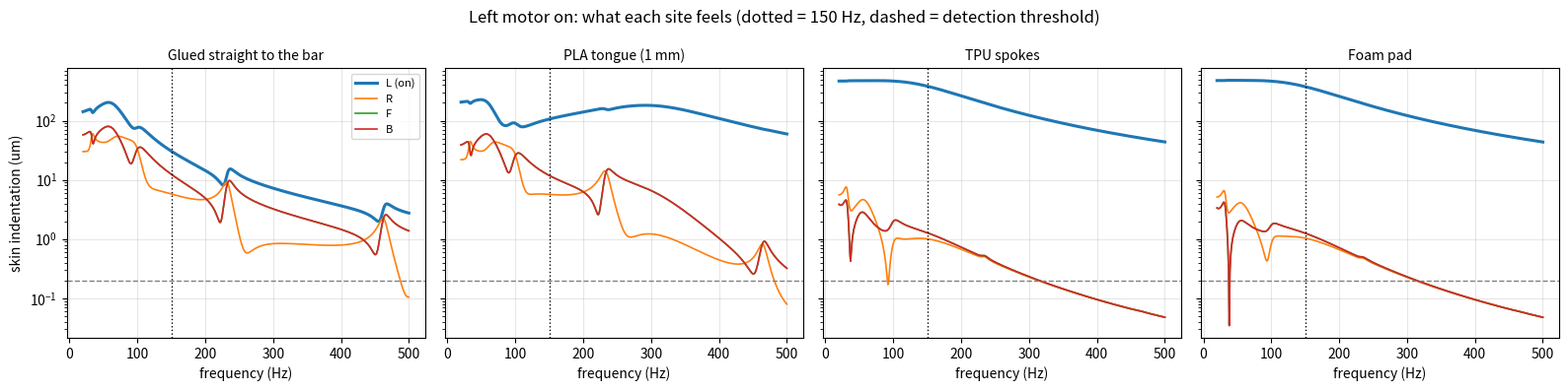
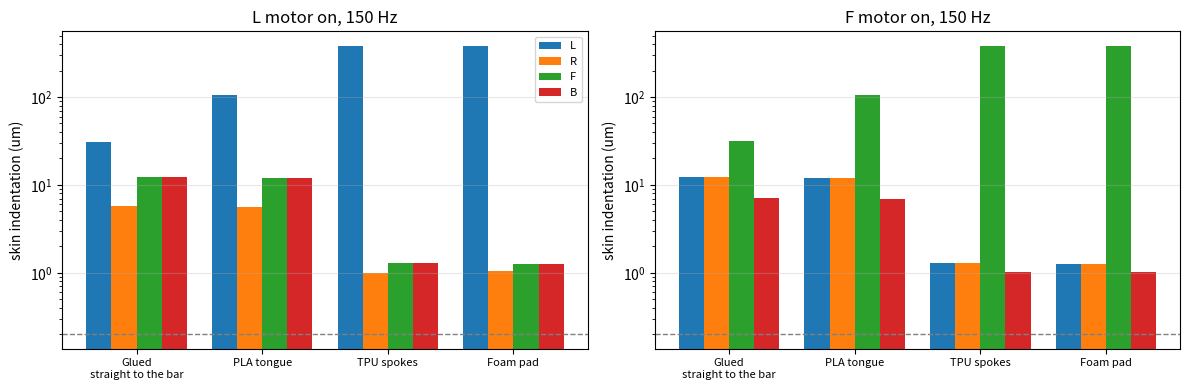
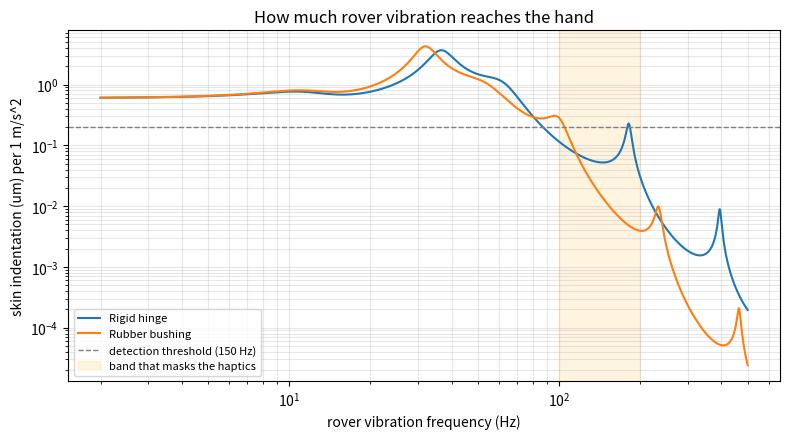
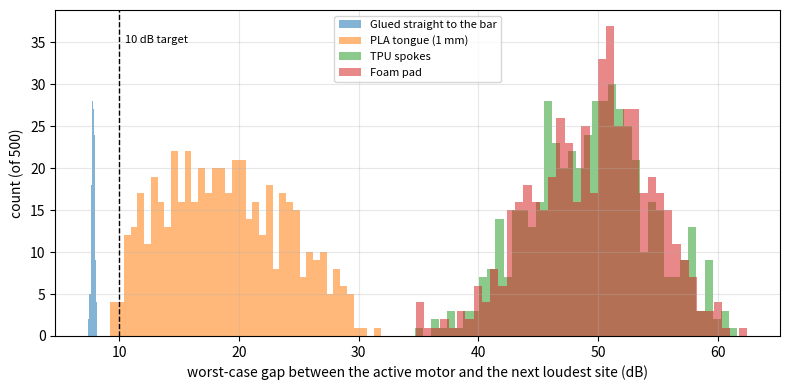

Source code (Python) for these figures, in order:
"""Vibration model of the haptic grip: can the hand tell the four motors apart,
and how much of the rover's own vibration reaches the hand?

    python grip_vibration_sim.py [out_dir]

A linear frequency-domain model (mass-spring-damper network + beam elements),
solved as  (K(1 + i*eta) + i*w*C - w^2 M) X = F  at each frequency.

Parts (all motion is in one direction, normal to the skin):
  - Rod: 1 m aluminium tube, 16 x 1 mm, 10 Euler-Bernoulli beam elements.
    Bottom end on the rover through the mount (rigid hinge or rubber bushing),
    free to pivot. Top end pinned to the grip.
  - Grip bar: rigid body (its first bending mode is ~5 kHz, far above 150 Hz),
    3 DOF: up/down, pitch (tilting along its length), roll (across it).
  - 4 coin motors, each a small mass on its mount (glued rigid / PLA tongue /
    soft TPU spokes / foam), at L, R (top, either end) and F, B (front, back).
  - Hand: one rigid mass on the arm (spring-damper to the body). Skin is a
    spring-damper between the hand and each motor, plus 8 contact patches
    between the hand and the rest of the bar.

What the person feels at a motor site = skin indentation = motor motion minus
hand motion.

Every number marked ASSUMED is an estimate: order-of-magnitude values from the
haptics / biomechanics literature or typical part data, not measurements.
The sensitivity run varies them to see whether the conclusions survive.

Not modelled (limitations): vibration spreading through the skin itself, the
rotating (2-axis) nature of the ERM force, the rod's angle, nonlinear foam,
grip force changes. Linear and one-axis: treat results as comparisons between
designs, not exact predictions. The eyes-shut test is still the real check.
"""
import sys
from pathlib import Path

import numpy as np

rng = np.random.default_rng(1)

# ------------------------------------------------------------------ geometry
# Grip (revised): 110 mm long, 34 x 28 mm oval. Motor centres (x along the
# bar, y forward, z up), metres. L/R 66 mm apart so they stay under an
# 80 mm-wide hand.
SITES = {'L': (-0.033, 0.0), 'R': (0.033, 0.0), 'F': (0.0, 0.017), 'B': (0.0, -0.017)}
NAMES = list(SITES)
GRIP_LEN = 0.110

# ------------------------------------------------------------------ parts
F_MOTOR = 0.55        # N, ASSUMED: 10 mm coin ERM ~1 G on a 100 g sled at 12000 rpm,
                      # scaled by (9000/12000)^2 for this module's 9000 rpm
F_HZ = 9000 / 60      # 150 Hz
M_MOTOR = 1.3e-3      # kg, ASSUMED: ~1.0 g motor + ~0.3 g of cup/tongue that moves with it

M_BAR = 0.040         # kg, ASSUMED: printed PLA shell ~33 g + switch, wires
I_PITCH = M_BAR * GRIP_LEN ** 2 / 12
I_ROLL = M_BAR * (0.017 ** 2 + 0.014 ** 2) / 2

ROD = dict(E=70e9, rho=2700.0, od=0.016, id=0.014, L=1.0, n=10, eta=0.02)

M_HAND = 0.45         # kg, ASSUMED effective hand mass
K_ARM, C_ARM = 3000.0, 30.0       # ASSUMED hand-arm support: ~13 Hz, well damped
K_SKIN, C_SKIN = 1000.0, 1.5      # per motor contact, ASSUMED (finger/palm pad impedance)
K_PAD, C_PAD = 600.0, 1.0         # per bar contact patch, ASSUMED
PADS = [(x, y) for x in (-0.045, -0.015, 0.015, 0.045) for y in (0.012, -0.012)]

# Motor mounts: stiffness k (N/m) and loss factor eta (material damping).
MOUNTS = {
    'Glued straight to the bar': dict(k=1e7, eta=0.02),
    'PLA tongue (1 mm)': dict(k=3900.0, eta=0.03),     # cantilever calc, PLA E = 3.5 GPa
    'TPU spokes': dict(k=180.0, eta=0.10),             # 3 spokes 6 x 2 x 0.6 mm, TPU E ~30 MPa
    'Foam pad': dict(k=150.0, eta=0.30),               # EVA / foam tape, ASSUMED
}

DETECT_UM = 0.2       # skin indentation (um) just detectable at ~150 Hz, ASSUMED
                      # (Pacinian threshold, roughly 0.1-0.3 um for a ~1 cm contact)

# Rover mount options for the rod's bottom end.
ROVER_MOUNTS = {
    'Rigid hinge': dict(k=1e8, eta=0.02),
    'Rubber bushing': dict(k=4.0e3, eta=0.25),   # ASSUMED soft rubber grommet
}


# ------------------------------------------------------------------ model build
class Model:
    def __init__(self, mount, rover_mount, p=None):
        p = dict(dict(k_skin=K_SKIN, c_skin=C_SKIN, k_pad=K_PAD, c_pad=C_PAD,
                      m_hand=M_HAND, k_arm=K_ARM, c_arm=C_ARM, m_motor=M_MOTOR), **(p or {}))
        n_rod = ROD['n'] + 1
        self.i_rod = lambda node, dof: 2 * node + dof           # dof 0 = w, 1 = slope
        o = 2 * n_rod
        self.i_bar = {'z': o, 'pitch': o + 1, 'roll': o + 2}
        self.i_mot = {nm: o + 3 + k for k, nm in enumerate(NAMES)}
        self.i_hand = o + 7
        n = o + 8
        K = np.zeros((n, n)); Kh = np.zeros((n, n)); C = np.zeros((n, n)); M = np.zeros((n, n))

        # Rod: Euler-Bernoulli elements with consistent mass. Hysteretic damping.
        E, rho, L = ROD['E'], ROD['rho'], ROD['L'] / ROD['n']
        I = np.pi / 64 * (ROD['od'] ** 4 - ROD['id'] ** 4)
        A = np.pi / 4 * (ROD['od'] ** 2 - ROD['id'] ** 2)
        ke = E * I / L ** 3 * np.array([[12, 6 * L, -12, 6 * L], [6 * L, 4 * L * L, -6 * L, 2 * L * L],
                                        [-12, -6 * L, 12, -6 * L], [6 * L, 2 * L * L, -6 * L, 4 * L * L]])
        me = rho * A * L / 420 * np.array([[156, 22 * L, 54, -13 * L], [22 * L, 4 * L * L, 13 * L, -3 * L * L],
                                           [54, 13 * L, 156, -22 * L], [-13 * L, -3 * L * L, -22 * L, 4 * L * L]])
        for e in range(ROD['n']):
            idx = [2 * e, 2 * e + 1, 2 * e + 2, 2 * e + 3]
            K[np.ix_(idx, idx)] += ke; Kh[np.ix_(idx, idx)] += ROD['eta'] * ke
            M[np.ix_(idx, idx)] += me

        def spring(a, b, k, c=0.0, eta=0.0):
            """Spring between two linear combinations of DOFs: a, b = {dof: weight}."""
            v = np.zeros(n)
            for d, w in a.items(): v[d] += w
            for d, w in (b or {}).items(): v[d] -= w
            outer = np.outer(v, v)
            K[:] += k * outer; Kh[:] += k * eta * outer; C[:] += c * outer

        # Rover mount: bottom node to the (moving) ground. Hinge: slope free.
        rm = ROVER_MOUNTS[rover_mount]
        self.k_base, self.eta_base = rm['k'], rm['eta']
        spring({self.i_rod(0, 0): 1}, None, rm['k'], eta=rm['eta'])

        # Grip bar rigid body, pinned to the rod's top node at its centre.
        b = self.i_bar
        M[b['z'], b['z']] += M_BAR; M[b['pitch'], b['pitch']] += I_PITCH; M[b['roll'], b['roll']] += I_ROLL
        spring({self.i_rod(ROD['n'], 0): 1}, {b['z']: 1}, 1e7)

        def bar_point(x, y):
            return {b['z']: 1.0, b['pitch']: x, b['roll']: y}

        mt = MOUNTS[mount]
        h = self.i_hand
        M[h, h] += p['m_hand']
        spring({h: 1}, None, p['k_arm'], c=p['c_arm'])
        for nm, (x, y) in SITES.items():
            m = self.i_mot[nm]
            M[m, m] += p['m_motor']
            spring({m: 1}, bar_point(x, y), mt['k'], eta=mt['eta'])         # mount
            spring({m: 1}, {h: 1}, p['k_skin'], c=p['c_skin'])             # skin over motor
        for x, y in PADS:
            spring(bar_point(x, y), {h: 1}, p['k_pad'], c=p['c_pad'])      # rest of the hand

        self.K, self.Kh, self.C, self.M, self.n = K, Kh, C, M, n

    def solve(self, f, force=None, base=0.0):
        """Complex amplitudes at frequency f. force = {dof: N}; base = rover displacement (m)."""
        w = 2 * np.pi * f
        A = self.K + 1j * self.Kh + 1j * w * self.C - w * w * self.M
        F = np.zeros(self.n, complex)
        for d, v in (force or {}).items(): F[d] += v
        F[self.i_rod(0, 0)] += self.k_base * (1 + 1j * self.eta_base) * base
        return np.linalg.solve(A, F)

    def skin(self, X):
        """Skin indentation amplitude (m) at each motor site."""
        return {nm: abs(X[self.i_mot[nm]] - X[self.i_hand]) for nm in NAMES}


def db(r):
    return 20 * np.log10(r)


# ------------------------------------------------------------------ experiments
def crosstalk(mount, f=F_HZ, p=None, rover='Rubber bushing'):
    """For each active motor: indentation at all four sites (um)."""
    m = Model(mount, rover, p)
    out = {}
    for act in NAMES:
        X = m.solve(f, {m.i_mot[act]: F_MOTOR})
        out[act] = {k: v * 1e6 for k, v in m.skin(X).items()}
    return out


def worst_separation(ct):
    """Smallest gap (dB) between the active site and the loudest other site."""
    return min(db(ct[a][a] / max(v for k, v in ct[a].items() if k != a)) for a in NAMES)


def main(out_dir):
    out_dir = Path(out_dir); out_dir.mkdir(parents=True, exist_ok=True)
    import matplotlib; matplotlib.use('Agg')
    import matplotlib.pyplot as plt

    print(f'Motor: {F_HZ:.0f} Hz, force {F_MOTOR} N (assumed). Detection threshold ~{DETECT_UM} um.\n')

    # 1. Crosstalk at 150 Hz for each mount
    results = {}
    for mount in MOUNTS:
        ct = crosstalk(mount); results[mount] = ct
        print(f'== {mount}')
        print('   active ->  ' + '  '.join(f'{k:>8}' for k in NAMES) + '   (skin indentation, um)')
        for a in NAMES:
            print(f'   {a:>6}   ' + '  '.join(f'{ct[a][k]:8.2f}' for k in NAMES)
                  + f'    gap to next loudest {db(ct[a][a] / max(v for k, v in ct[a].items() if k != a)):5.1f} dB')
        print(f'   worst-case gap: {worst_separation(ct):.1f} dB\n')

    # 2. Sensitivity: vary every assumed hand / material number at random
    print('== Sensitivity (500 random variations of the assumed numbers, factor 0.5x-2x each)')
    sens = {}
    for mount in MOUNTS:
        gaps = []
        for _ in range(500):
            s = lambda: float(np.exp(rng.uniform(np.log(0.5), np.log(2.0))))
            p = dict(k_skin=K_SKIN * s(), c_skin=C_SKIN * s(), k_pad=K_PAD * s(), c_pad=C_PAD * s(),
                     m_hand=M_HAND * s(), k_arm=K_ARM * s(), c_arm=C_ARM * s(), m_motor=M_MOTOR * s())
            saved = dict(MOUNTS[mount]); MOUNTS[mount]['k'] *= s()
            gaps.append(worst_separation(crosstalk(mount, p=p)))
            MOUNTS[mount].update(saved)
        gaps = np.array(gaps); sens[mount] = gaps
        print(f'   {mount:28s} worst-case gap: median {np.median(gaps):5.1f} dB, '
              f'5th percentile {np.percentile(gaps, 5):5.1f} dB, min {gaps.min():5.1f} dB')

    # 3. Frequency sweep, L active
    f = np.linspace(20, 500, 481)
    fig, axs = plt.subplots(1, len(MOUNTS), figsize=(16, 4), sharey=True)
    for ax, mount in zip(axs, MOUNTS):
        m = Model(mount, 'Rubber bushing')
        resp = {k: [] for k in NAMES}
        for fi in f:
            sk = m.skin(m.solve(fi, {m.i_mot['L']: F_MOTOR}))
            for k in NAMES: resp[k].append(sk[k] * 1e6)
        for k in NAMES:
            ax.semilogy(f, resp[k], lw=2.2 if k == 'L' else 1.2, label=f'{k}' + (' (on)' if k == 'L' else ''))
        ax.axvline(F_HZ, color='k', ls=':', lw=1)
        ax.axhline(DETECT_UM, color='gray', ls='--', lw=1)
        ax.set_title(mount, fontsize=10); ax.set_xlabel('frequency (Hz)'); ax.grid(alpha=.3)
    axs[0].set_ylabel('skin indentation (um)'); axs[0].legend(fontsize=8)
    fig.suptitle('Left motor on: what each site feels (dotted = 150 Hz, dashed = detection threshold)')
    fig.tight_layout(); fig.savefig(out_dir / 'sweep_left_motor.png', dpi=110); plt.close(fig)

    # 4. Bar chart at 150 Hz, L and F active
    fig, axs = plt.subplots(1, 2, figsize=(12, 4))
    for ax, act in zip(axs, ('L', 'F')):
        x = np.arange(len(MOUNTS)); w = 0.2
        for j, k in enumerate(NAMES):
            ax.bar(x + (j - 1.5) * w, [results[mt][act][k] for mt in MOUNTS], w, label=k)
        ax.set_yscale('log'); ax.axhline(DETECT_UM, color='gray', ls='--', lw=1)
        ax.set_xticks(x); ax.set_xticklabels([mt.replace(' (1 mm)', '').replace(' straight', '\nstraight') for mt in MOUNTS], fontsize=8)
        ax.set_title(f'{act} motor on, 150 Hz'); ax.set_ylabel('skin indentation (um)'); ax.grid(alpha=.3, axis='y')
    axs[0].legend(fontsize=8)
    fig.tight_layout(); fig.savefig(out_dir / 'crosstalk_150Hz.png', dpi=110); plt.close(fig)

    # 5. Rover vibration reaching the skin
    print('\n== Rover vibration: skin indentation per 1 m/s^2 of vibration at the rod mount')
    f2 = np.linspace(2, 500, 997)
    fig, ax = plt.subplots(figsize=(8, 4.5))
    for rover in ROVER_MOUNTS:
        m = Model('TPU spokes', rover)
        tr = []
        for fi in f2:
            base = 1.0 / (2 * np.pi * fi) ** 2          # displacement for 1 m/s^2 acceleration
            tr.append(max(m.skin(m.solve(fi, base=base)).values()) * 1e6)
        tr = np.array(tr)
        ax.loglog(f2, tr, label=rover)
        for band in ((5, 30), (30, 100), (100, 200), (200, 500)):
            sel = (f2 >= band[0]) & (f2 <= band[1])
            print(f'   {rover:15s} {band[0]:>3}-{band[1]:<3} Hz: up to {tr[sel].max():8.2f} um per m/s^2')
    ax.axhline(DETECT_UM, color='gray', ls='--', lw=1, label='detection threshold (150 Hz)')
    ax.axvspan(100, 200, color='orange', alpha=.12, label='band that masks the haptics')
    ax.set_xlabel('rover vibration frequency (Hz)'); ax.set_ylabel('skin indentation (um) per 1 m/s^2')
    ax.set_title('How much rover vibration reaches the hand'); ax.grid(alpha=.3, which='both'); ax.legend(fontsize=8)
    fig.tight_layout(); fig.savefig(out_dir / 'rover_transmission.png', dpi=110); plt.close(fig)

    # 6. Sensitivity histogram
    fig, ax = plt.subplots(figsize=(8, 4))
    for mount, g in sens.items():
        ax.hist(g, bins=40, alpha=.55, label=mount)
    ax.axvline(10, color='k', ls='--', lw=1); ax.text(10.5, ax.get_ylim()[1] * 0.9, '10 dB target', fontsize=8)
    ax.set_xlabel('worst-case gap between the active motor and the next loudest site (dB)')
    ax.set_ylabel('count (of 500)'); ax.legend(fontsize=8); ax.grid(alpha=.3)
    fig.tight_layout(); fig.savefig(out_dir / 'sensitivity.png', dpi=110); plt.close(fig)
    print(f'\nPlots written to {out_dir}')


if __name__ == '__main__':
    main(sys.argv[1] if len(sys.argv) > 1 else 'grip_sim_out')
